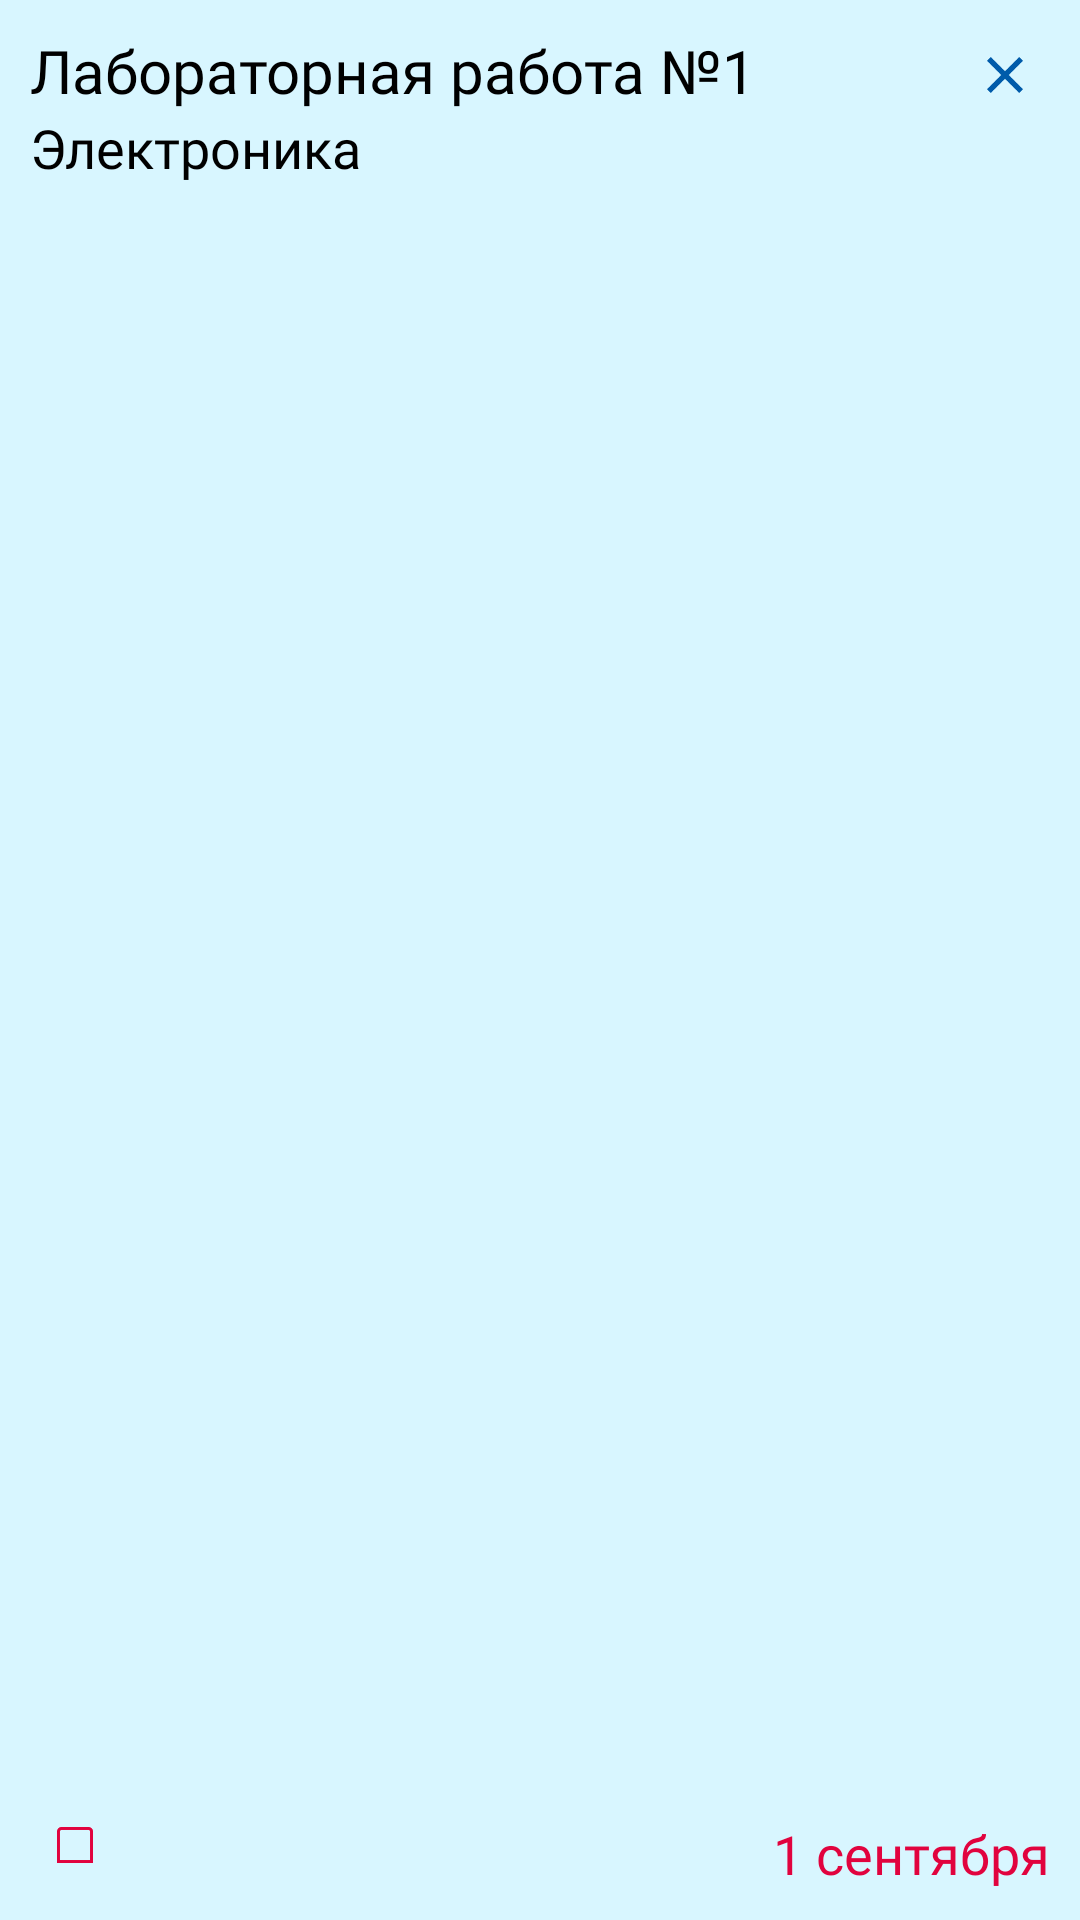

Android layout source for this screen:
<!-- AndroidManifest.xml: application theme Theme.DeadSpace -->
<!-- res/layout/deadline_list_item.xml -->
<?xml version="1.0" encoding="utf-8"?>
<androidx.constraintlayout.widget.ConstraintLayout xmlns:android="http://schemas.android.com/apk/res/android"
    xmlns:app="http://schemas.android.com/apk/res-auto"
    android:id="@+id/Deadline"
    android:layout_width="match_parent"
    android:layout_height="100dp"
    android:layout_marginTop="10dp"
    android:background="@color/suai_light_blue"
    android:padding="@dimen/all_padding">

    <ImageButton
        android:id="@+id/deadline_item_delete_button"
        android:layout_width="30dp"
        android:layout_height="30dp"
        android:background="@android:color/transparent"
        android:scaleType="centerInside"
        app:layout_constraintEnd_toEndOf="parent"
        app:layout_constraintTop_toTopOf="parent"
        app:srcCompat="@drawable/close" />

    <TextView
        android:id="@+id/deadline_item_title"
        android:layout_width="wrap_content"
        android:layout_height="wrap_content"
        android:fontFamily="@font/exo_2_medium"
        android:text="Лабораторная работа №1"
        android:textColor="@color/black"
        android:textSize="20sp"
        app:layout_constraintStart_toStartOf="parent"
        app:layout_constraintTop_toTopOf="parent" />

    <TextView
        android:id="@+id/deadline_item_discipline"
        android:layout_width="wrap_content"
        android:layout_height="wrap_content"
        android:fontFamily="@font/exo_2"
        android:text="Электроника"
        android:textColor="@color/black"
        android:textSize="18sp"
        app:layout_constraintStart_toStartOf="parent"
        app:layout_constraintTop_toBottomOf="@id/deadline_item_title" />

    <TextView
        android:id="@+id/deadline_item_date"
        android:layout_width="wrap_content"
        android:layout_height="wrap_content"
        android:fontFamily="@font/exo_2"
        android:text="1 сентября"
        android:textColor="@color/suai_red"
        android:textSize="18sp"
        app:layout_constraintBottom_toBottomOf="parent"
        app:layout_constraintEnd_toEndOf="parent" />

    <ImageButton
        android:id="@+id/done_deadline_button"
        android:layout_width="30dp"
        android:layout_height="30dp"
        android:scaleType="centerInside"
        android:background="@android:color/transparent"
        app:layout_constraintBottom_toBottomOf="parent"
        app:layout_constraintStart_toStartOf="parent"
        app:srcCompat="@drawable/undone_deadline" />

</androidx.constraintlayout.widget.ConstraintLayout>
<!-- resources referenced by this layout -->
<resources>
  <color name="black">#FF000000</color>
  <color name="suai_light_blue">#D8F6FF</color>
  <color name="suai_red">#E1033E</color>
  <dimen name="all_padding">10dp</dimen>
  <!-- drawable close: png bitmap (drawable, 1002 bytes) -->
  <!-- drawable undone_deadline: png bitmap (drawable, 763 bytes) -->
  <style name="Theme.DeadSpace" parent="Theme.AppCompat.Light.DarkActionBar">
          
          <item name="colorPrimary">@color/purple_500</item>
          <item name="colorPrimaryDark">@color/purple_700</item>
          <item name="colorAccent">@color/teal_200</item>
          
      </style>
  <color name="purple_500">#FF6200EE</color>
  <color name="purple_700">#FF3700B3</color>
  <color name="teal_200">#FF03DAC5</color>
</resources>
